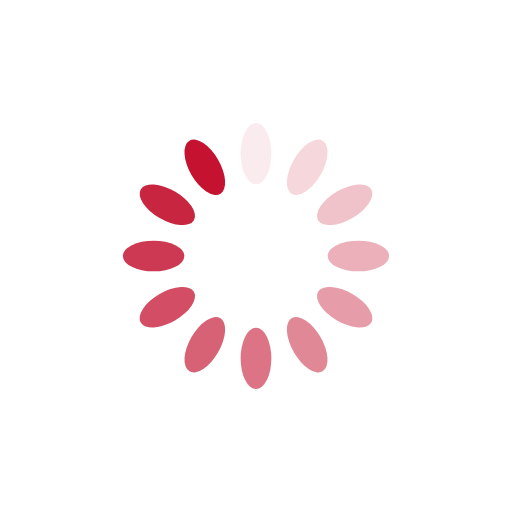
t = 0.00 s
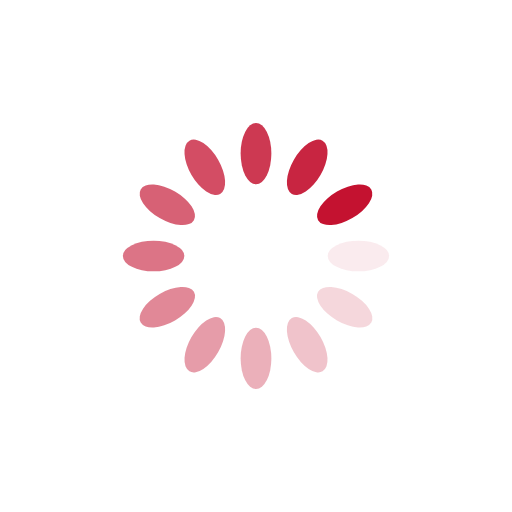
t = 0.25 s
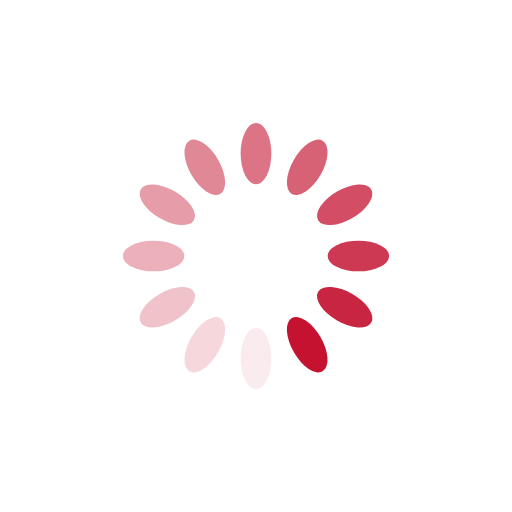
t = 0.50 s
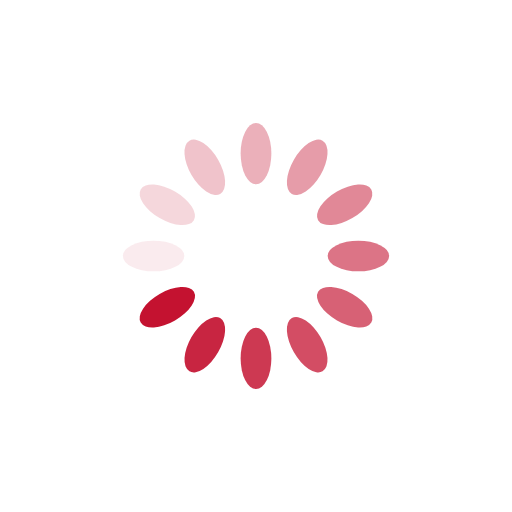
t = 0.75 s

The animated SVG that drew these frames (rendered in a browser with its animation timeline set to each time). Animation: 12 SMIL elements (animate=12); one cycle of 1.00 s, repeats indefinitely.

<?xml version="1.0" encoding="utf-8"?>
<svg xmlns="http://www.w3.org/2000/svg" xmlns:xlink="http://www.w3.org/1999/xlink" style="margin: auto; background: none; display: block; shape-rendering: auto;" width="200px" height="200px" viewBox="0 0 100 100" preserveAspectRatio="xMidYMid">
<g transform="rotate(0 50 50)">
  <rect x="47" y="24" rx="3" ry="6" width="6" height="12" fill="#c41230">
    <animate attributeName="opacity" values="1;0" keyTimes="0;1" dur="1s" begin="-0.9166666666666666s" repeatCount="indefinite"></animate>
  </rect>
</g><g transform="rotate(30 50 50)">
  <rect x="47" y="24" rx="3" ry="6" width="6" height="12" fill="#c41230">
    <animate attributeName="opacity" values="1;0" keyTimes="0;1" dur="1s" begin="-0.8333333333333334s" repeatCount="indefinite"></animate>
  </rect>
</g><g transform="rotate(60 50 50)">
  <rect x="47" y="24" rx="3" ry="6" width="6" height="12" fill="#c41230">
    <animate attributeName="opacity" values="1;0" keyTimes="0;1" dur="1s" begin="-0.75s" repeatCount="indefinite"></animate>
  </rect>
</g><g transform="rotate(90 50 50)">
  <rect x="47" y="24" rx="3" ry="6" width="6" height="12" fill="#c41230">
    <animate attributeName="opacity" values="1;0" keyTimes="0;1" dur="1s" begin="-0.6666666666666666s" repeatCount="indefinite"></animate>
  </rect>
</g><g transform="rotate(120 50 50)">
  <rect x="47" y="24" rx="3" ry="6" width="6" height="12" fill="#c41230">
    <animate attributeName="opacity" values="1;0" keyTimes="0;1" dur="1s" begin="-0.5833333333333334s" repeatCount="indefinite"></animate>
  </rect>
</g><g transform="rotate(150 50 50)">
  <rect x="47" y="24" rx="3" ry="6" width="6" height="12" fill="#c41230">
    <animate attributeName="opacity" values="1;0" keyTimes="0;1" dur="1s" begin="-0.5s" repeatCount="indefinite"></animate>
  </rect>
</g><g transform="rotate(180 50 50)">
  <rect x="47" y="24" rx="3" ry="6" width="6" height="12" fill="#c41230">
    <animate attributeName="opacity" values="1;0" keyTimes="0;1" dur="1s" begin="-0.4166666666666667s" repeatCount="indefinite"></animate>
  </rect>
</g><g transform="rotate(210 50 50)">
  <rect x="47" y="24" rx="3" ry="6" width="6" height="12" fill="#c41230">
    <animate attributeName="opacity" values="1;0" keyTimes="0;1" dur="1s" begin="-0.3333333333333333s" repeatCount="indefinite"></animate>
  </rect>
</g><g transform="rotate(240 50 50)">
  <rect x="47" y="24" rx="3" ry="6" width="6" height="12" fill="#c41230">
    <animate attributeName="opacity" values="1;0" keyTimes="0;1" dur="1s" begin="-0.25s" repeatCount="indefinite"></animate>
  </rect>
</g><g transform="rotate(270 50 50)">
  <rect x="47" y="24" rx="3" ry="6" width="6" height="12" fill="#c41230">
    <animate attributeName="opacity" values="1;0" keyTimes="0;1" dur="1s" begin="-0.16666666666666666s" repeatCount="indefinite"></animate>
  </rect>
</g><g transform="rotate(300 50 50)">
  <rect x="47" y="24" rx="3" ry="6" width="6" height="12" fill="#c41230">
    <animate attributeName="opacity" values="1;0" keyTimes="0;1" dur="1s" begin="-0.08333333333333333s" repeatCount="indefinite"></animate>
  </rect>
</g><g transform="rotate(330 50 50)">
  <rect x="47" y="24" rx="3" ry="6" width="6" height="12" fill="#c41230">
    <animate attributeName="opacity" values="1;0" keyTimes="0;1" dur="1s" begin="0s" repeatCount="indefinite"></animate>
  </rect>
</g>
<!-- [ldio] generated by https://loading.io/ --></svg>
